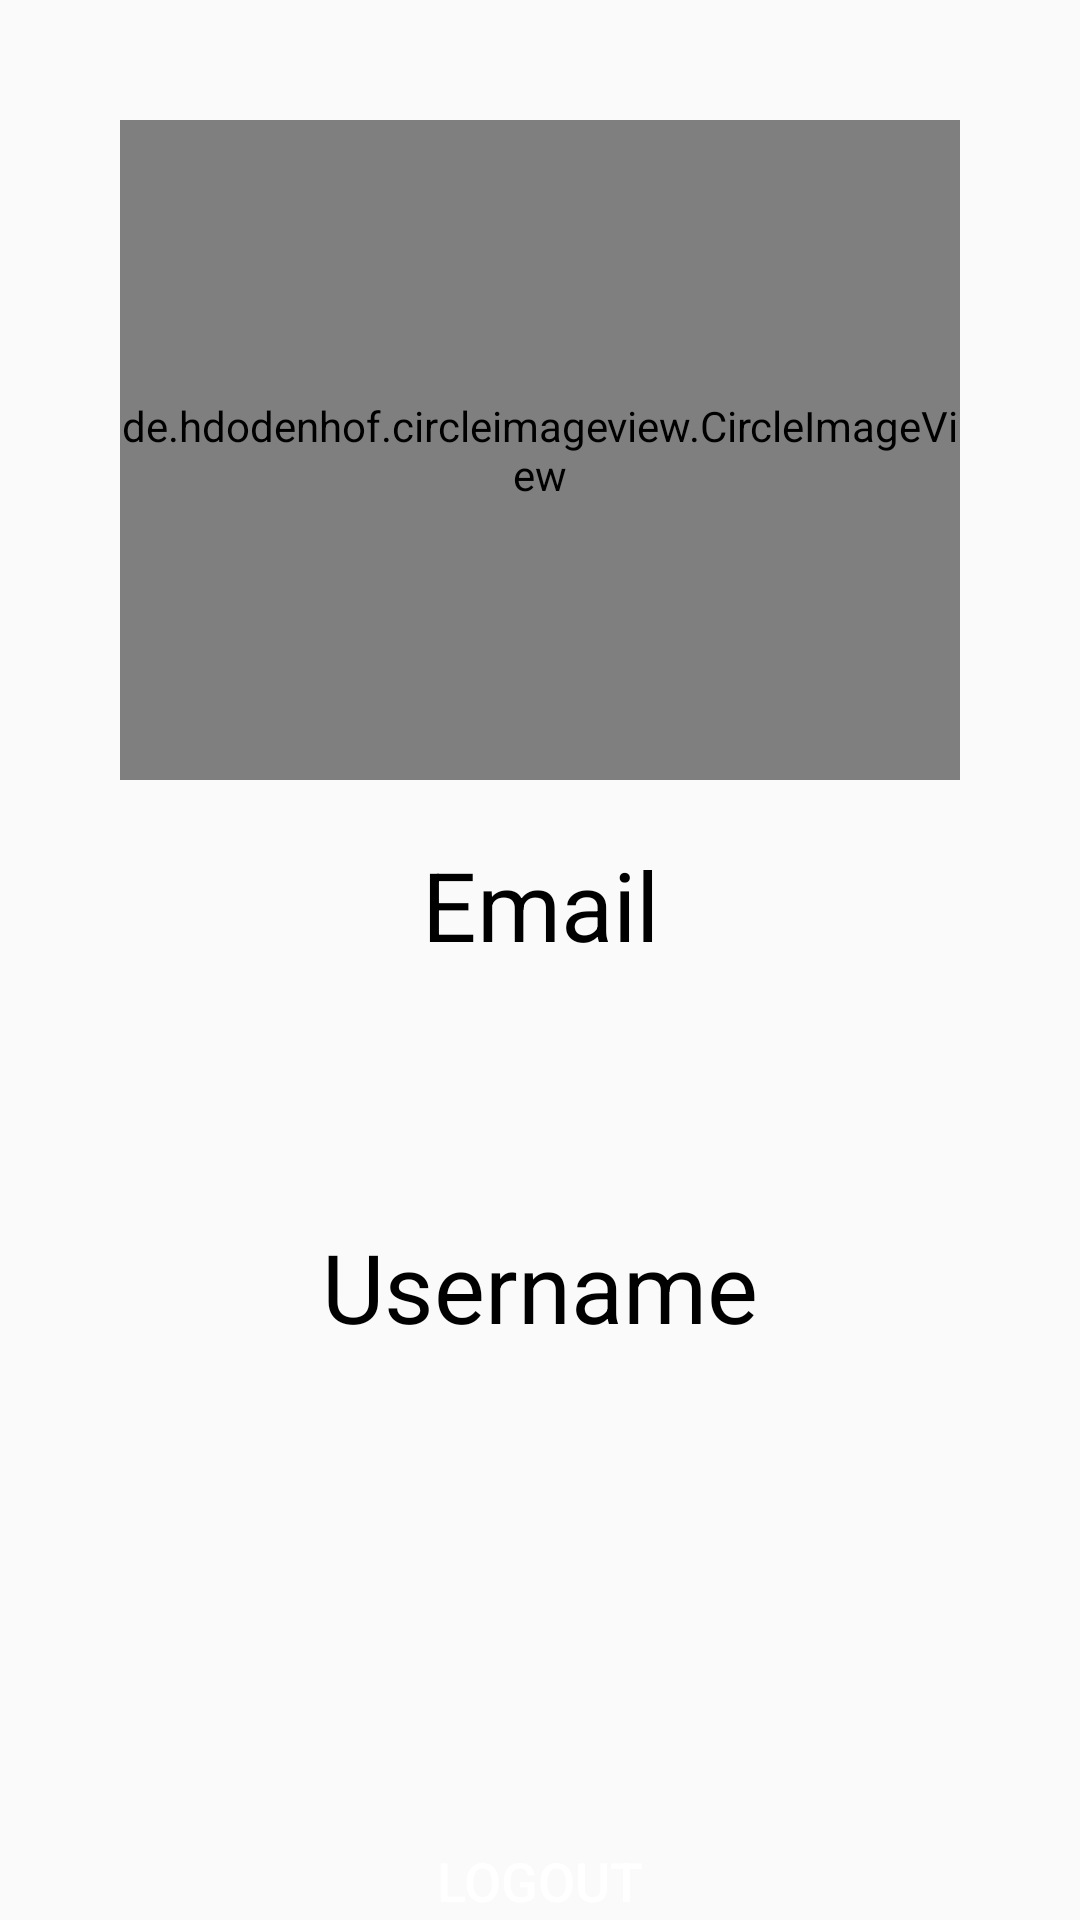

Here is an Android app screen rendered from its layout file. Give the layout XML and the strings, colors and styles it references.
<!-- AndroidManifest.xml: application theme AppTheme -->
<!-- res/layout/fragment_profile.xml -->
<?xml version="1.0" encoding="utf-8"?>
<FrameLayout xmlns:android="http://schemas.android.com/apk/res/android"
    xmlns:tools="http://schemas.android.com/tools"
    android:layout_width="match_parent"
    android:layout_height="match_parent"
    tools:context=".Fragment.ProfileFragment">
    <androidx.core.widget.NestedScrollView
        android:layout_width="match_parent"
        android:layout_height="match_parent">
    <LinearLayout
        android:layout_width="match_parent"
        android:layout_height="wrap_content"
        android:orientation="vertical"
        >
    <LinearLayout
        android:background="@drawable/ic_background"
        android:padding="@dimen/activity_vertical_margin"
        android:layout_margin="@dimen/activity_vertical_margin"
        android:backgroundTint="@color/secondary"
        android:layout_width="match_parent"
        android:layout_height="wrap_content"
        android:orientation="vertical">
        <de.hdodenhof.circleimageview.CircleImageView
            android:layout_width="match_parent"
            android:layout_height="220dp"
            android:layout_marginBottom="@dimen/activity_vertical_margin"
            android:src="@drawable/profile_default" />

        <TextView
            android:layout_width="match_parent"
            android:layout_height="wrap_content"
            android:text="Email"
            android:textColor="@color/black"
            android:textAlignment="center"
            android:layout_marginBottom="@dimen/activity_vertical_margin"
            android:textSize="@dimen/textSizeBig" />

        <TextView
            android:id="@+id/Username"
            android:layout_width="match_parent"
            android:layout_height="wrap_content"
            android:layout_marginBottom="@dimen/activity_vertical_margin"
            android:background="@drawable/ic_background"
            android:backgroundTint="@color/primary"
            android:text=""
            android:textAlignment="center"
            android:textColor="@color/black"
            android:textSize="@dimen/textSizeMedium"
            android:padding="10dp"/>

        <TextView
            android:layout_width="match_parent"
            android:layout_height="wrap_content"
            android:text="Username"
            android:textColor="@color/black"
            android:layout_marginBottom="@dimen/activity_vertical_margin"
            android:textAlignment="center"
            android:textSize="@dimen/textSizeBig" />

        <TextView
            android:id="@+id/Email"
            android:layout_width="match_parent"
            android:layout_height="wrap_content"
            android:layout_marginBottom="@dimen/activity_vertical_margin"
            android:background="@drawable/ic_background"
            android:backgroundTint="@color/primary"
            android:text=""
            android:textColor="@color/black"
            android:textAlignment="center"
            android:textSize="@dimen/textSizeMedium"
            android:padding="10dp"/>
    </LinearLayout>

    <Button
        android:id="@+id/btn_logout"
        android:layout_width="match_parent"
        android:layout_height="wrap_content"
        android:layout_margin="@dimen/activity_vertical_margin"
        android:text="Logout"
        android:textSize="@dimen/textSizeMedium"
        android:padding="@dimen/activity_vertical_margin"
        android:backgroundTint = "@color/logoutRed"
        android:textAlignment="center"
        android:textColor="@color/white"
        android:background="@drawable/ic_background"/>
    </LinearLayout>
    </androidx.core.widget.NestedScrollView>
</FrameLayout>
<!-- resources referenced by this layout -->
<resources>
  <color name="black">#FF000000</color>
  <color name="logoutRed">#e60000</color>
  <color name="primary">#FEE3B3</color>
  <color name="secondary">#FFD28B</color>
  <color name="white">#FFFFFFFF</color>
  <dimen name="activity_vertical_margin">20dp</dimen>
  <dimen name="textSizeBig">32sp</dimen>
  <dimen name="textSizeMedium">18sp</dimen>
  <style name="AppTheme" parent="Theme.AppCompat.Light.NoActionBar">
          
          <item name="colorPrimary">#FEE3B3</item>
          <item name="colorPrimaryDark">#FFC973</item>
          <item name="colorAccent">#2FA0DF</item>
      </style>
</resources>
